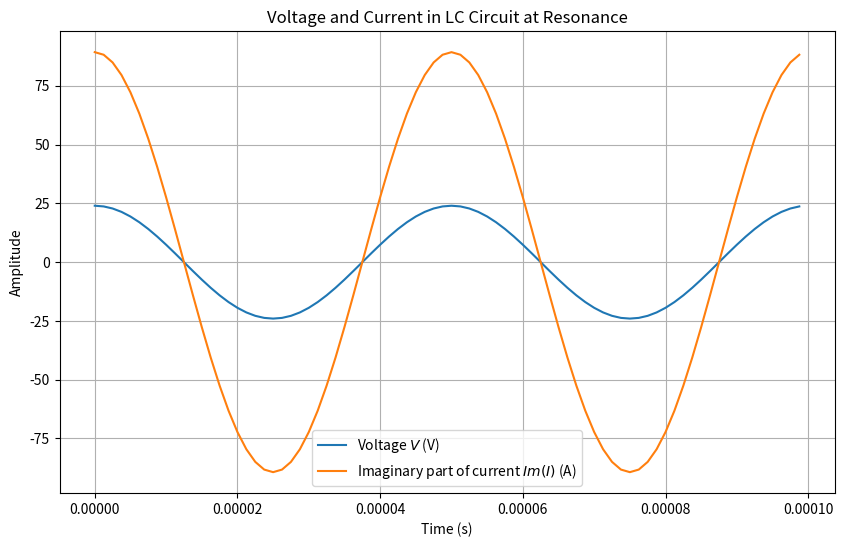

Python code for this plot:
import matplotlib.pyplot as plt
import numpy as np

"""
This script simulates an LC circuit driven by a sinusoidal voltage source.
It calculates the impedance of the inductor and capacitor at a given frequency,
computes the current flowing through the circuit, and plots both the source voltage
and the imaginary part of the current over time.

Key Steps:
- Define component values (Capacitor C, Inductor L) and the excitation frequency.
- Calculate angular frequency and impedances.
- Generate a time array for simulation.
- Calculate the source voltage as a cosine wave.
- Compute the circuit current based on total impedance.
- Plot the source voltage and the imaginary part of the current.
"""

# Component values
C = 620e-9  # Capacitance in Farads (F)
L = 100e-6  # Inductance in Henrys (H)
f = 20e3    # Frequency in Hertz (Hz)

# Calculate angular frequency
w = 2 * np.pi * f

# Impedances of the inductor and capacitor
ZL = 1j * w * L
ZC = 1 / (1j * w * C)

# Time settings for simulation
dt = 1 / (40 * f)  # Time step to ensure smooth plots
t_start = 0
t_stop = 2 / f  # Two periods of the wave

# Generate time array
t = np.arange(t_start, t_stop, dt)

# Voltage source: sinusoidal voltage
V = 24 * np.cos(2 * np.pi * f * t)

# Total impedance of the circuit (assuming R=0 for simplicity)
R = 0
Z_total = R + ZL + ZC

# Calculate the current in the circuit
I = V / Z_total

# Plotting the voltage and the imaginary part of the current
plt.figure(figsize=(10, 6))
plt.plot(t, V, label='Voltage $V$ (V)')
plt.plot(t, np.imag(I), label='Imaginary part of current $Im(I)$ (A)')

# Add title, axis labels, legend, and grid
plt.title('Voltage and Current in LC Circuit at Resonance')
plt.xlabel('Time (s)')
plt.ylabel('Amplitude')
plt.legend()
plt.grid(True)
plt.show()
